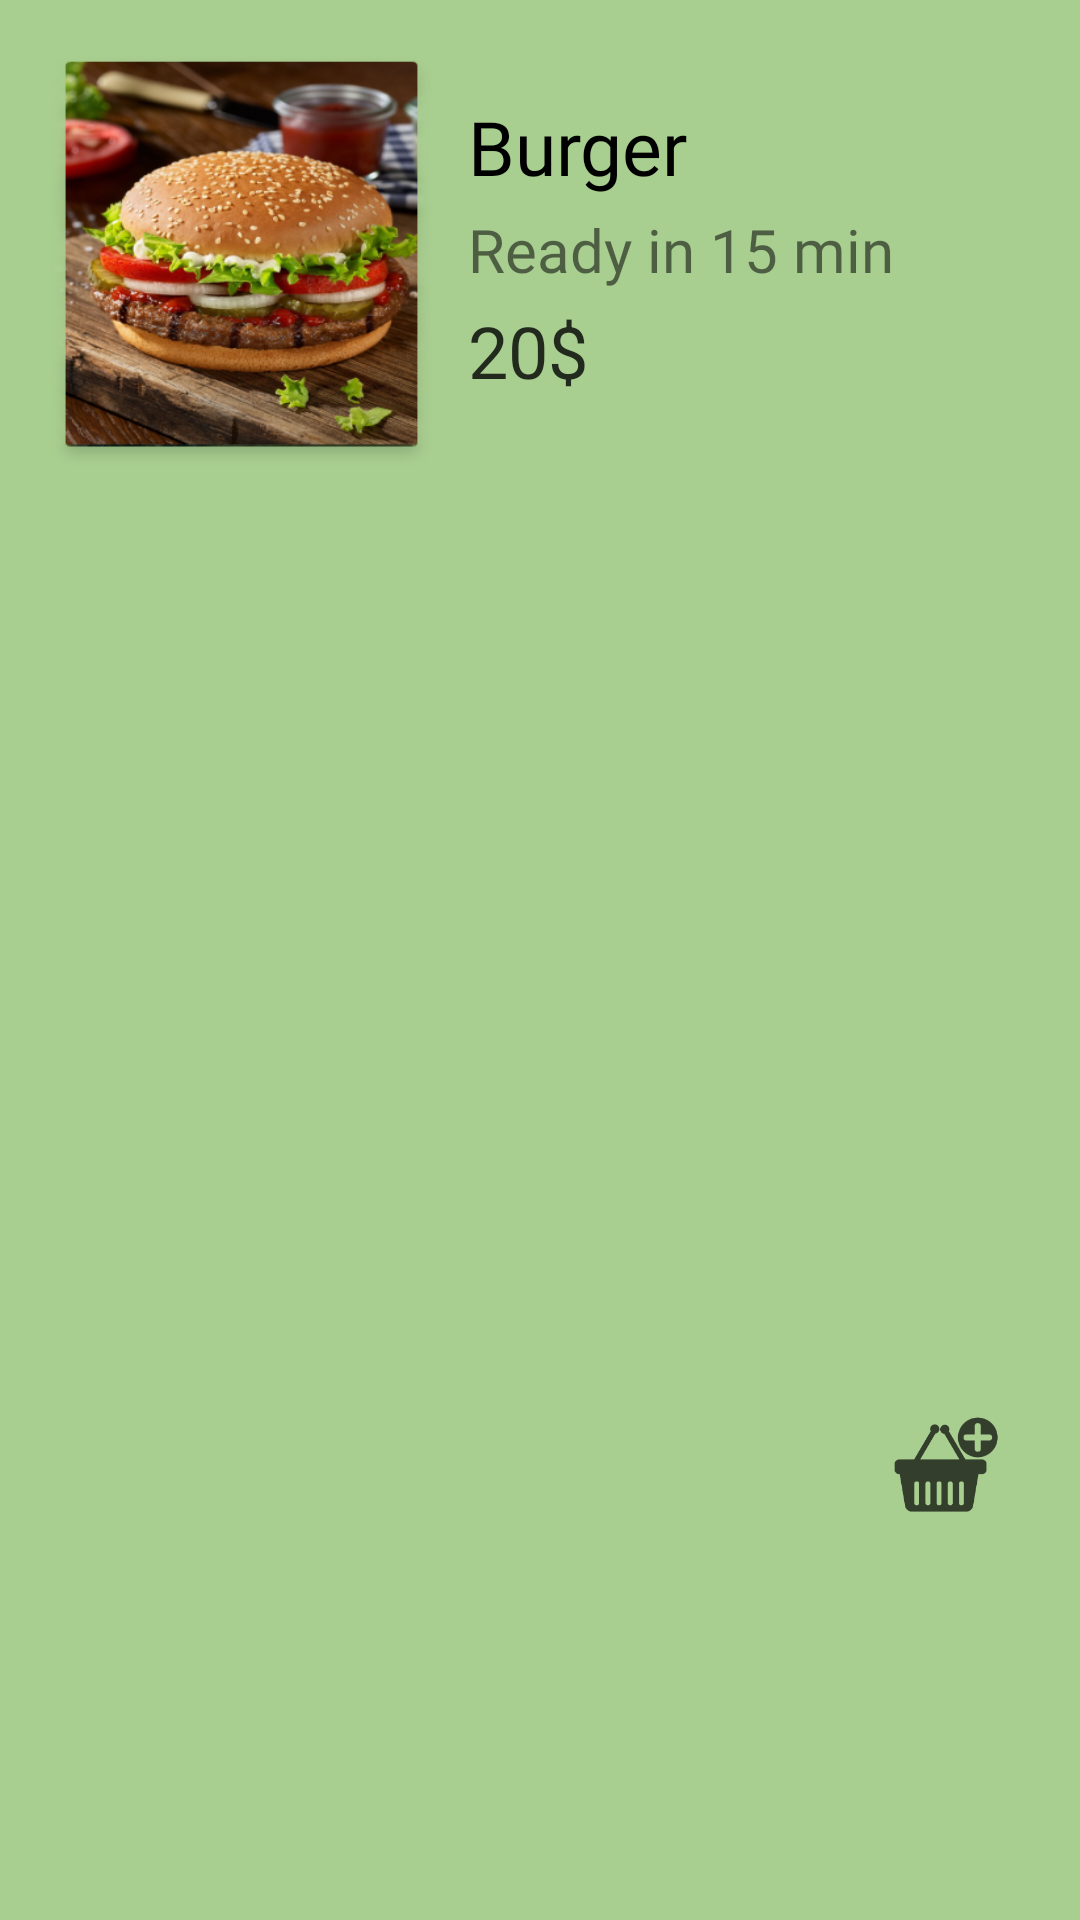

Layout XML and referenced resources for this Android screen:
<!-- AndroidManifest.xml: application theme Theme.Mobileproject -->
<!-- res/layout/normal_recycle_colm.xml -->
<?xml version="1.0" encoding="utf-8"?>
<androidx.constraintlayout.widget.ConstraintLayout xmlns:android="http://schemas.android.com/apk/res/android"
    xmlns:app="http://schemas.android.com/apk/res-auto"
    xmlns:tools="http://schemas.android.com/tools"
    android:layout_width="match_parent"
    android:layout_height="170dp"
    android:background="@color/cartgreen">

    <ImageView
        android:id="@+id/popularItemImage"
        android:layout_width="133dp"
        android:layout_height="142dp"
        android:layout_marginTop="16dp"
        android:adjustViewBounds="true"
        android:scaleType="fitXY"
        app:layout_constraintEnd_toEndOf="parent"
        app:layout_constraintHorizontal_bias="0.061"
        app:layout_constraintStart_toStartOf="parent"
        app:layout_constraintTop_toTopOf="parent"
        app:srcCompat="@drawable/burger" />

    <TextView
        android:id="@+id/popularItemName"
        android:layout_width="wrap_content"
        android:layout_height="wrap_content"
        android:layout_marginStart="156dp"
        android:layout_marginTop="32dp"
        android:fontFamily="@font/roboto_bold"
        android:text="Burger"
        android:textColor="@color/black"
        android:textSize="25sp"
        app:layout_constraintStart_toStartOf="parent"
        app:layout_constraintTop_toTopOf="parent" />

    <TextView
        android:id="@+id/popularItemPrep"
        android:layout_width="wrap_content"
        android:layout_height="wrap_content"
        android:layout_marginStart="156dp"
        android:layout_marginTop="4dp"
        android:fontFamily="@font/roboto"
        android:text="Ready in 15 min"
        android:textSize="20sp"
        app:layout_constraintStart_toStartOf="parent"
        app:layout_constraintTop_toBottomOf="@+id/popularItemName" />

    <TextView
        android:id="@+id/popularItemPrice"
        android:layout_width="wrap_content"
        android:layout_height="wrap_content"
        android:layout_marginStart="156dp"
        android:layout_marginTop="4dp"
        android:text="20$"
        android:textColor="@color/black"
        android:alpha="0.8"
        android:textSize="24sp"
        app:layout_constraintStart_toStartOf="parent"
        app:layout_constraintTop_toBottomOf="@+id/popularItemPrep" />

    <ImageView
        android:id="@+id/addCartIconNormal"
        android:layout_width="45dp"
        android:layout_height="48dp"
        android:layout_marginEnd="24dp"
        android:alpha="0.7"
        app:layout_constraintBottom_toBottomOf="parent"
        app:layout_constraintEnd_toEndOf="parent"
        app:layout_constraintTop_toTopOf="parent"
        app:layout_constraintVertical_bias="0.786"
        app:srcCompat="@drawable/addtocart" />

</androidx.constraintlayout.widget.ConstraintLayout>
<!-- resources referenced by this layout -->
<resources>
  <color name="black">#FF000000</color>
  <color name="cartgreen">#a8ce90</color>
  <!-- drawable addtocart: png bitmap (drawable, 5886 bytes) -->
  <!-- drawable burger: png bitmap (drawable, 218586 bytes) -->
  <style name="Theme.Mobileproject" parent="Theme.MaterialComponents.DayNight.NoActionBar">
          
          <item name="colorPrimary">@color/purple_500</item>
          <item name="colorPrimaryVariant">@color/purple_700</item>
          <item name="colorOnPrimary">@color/white</item>
          
          <item name="colorSecondary">@color/teal_200</item>
          <item name="colorSecondaryVariant">@color/teal_700</item>
          <item name="colorOnSecondary">@color/black</item>
          
          <item name="android:statusBarColor" tools:targetApi="l">?attr/colorPrimaryVariant</item>
          
      </style>
  <color name="purple_500">#FF6200EE</color>
  <color name="purple_700">#FF3700B3</color>
  <color name="white">#FFFFFFFF</color>
  <color name="teal_200">#FF03DAC5</color>
  <color name="teal_700">#FF018786</color>
</resources>
